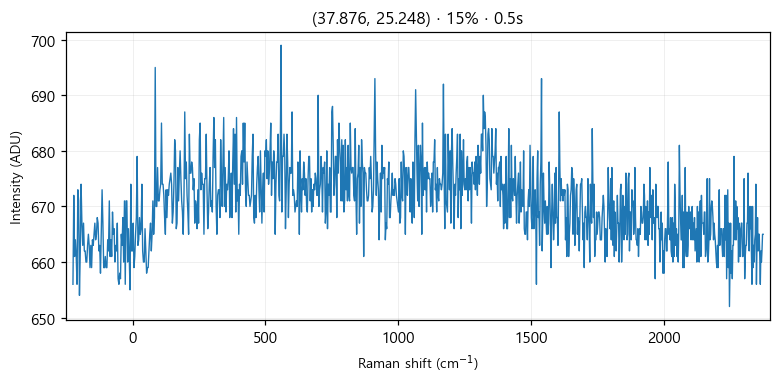

The data file committed next to this chart (first rows):
# laser_power_pct, 15
# exposure_time, 0.5
# laser_nm, 532
# mode, single
pixel, raman_shift_cm-1, wavelength_nm, intensity
0, -224.5, 525.7, 656
1, -221.4, 525.8, 672
2, -218.4, 525.9, 661
3, -215.3, 526, 664
4, -212.2, 526.1, 661
5, -209.2, 526.2, 656
6, -206.1, 526.2, 673
7, -203.1, 526.3, 671
8, -200, 526.4, 654
9, -197, 526.5, 662
10, -193.9, 526.6, 674
11, -190.8, 526.7, 667
12, -187.8, 526.8, 663
13, -184.7, 526.8, 667
14, -181.7, 526.9, 662
15, -178.6, 527, 662
16, -175.6, 527.1, 660
17, -172.5, 527.2, 660
18, -169.5, 527.3, 663
19, -166.5, 527.4, 665
20, -163.4, 527.4, 663
21, -160.4, 527.5, 659
22, -157.3, 527.6, 663
23, -154.3, 527.7, 659
24, -151.2, 527.8, 664
25, -148.2, 527.9, 663
26, -145.2, 527.9, 665
27, -142.1, 528, 667
28, -139.1, 528.1, 664
29, -136.1, 528.2, 665
30, -133, 528.3, 668
31, -130, 528.4, 667
32, -127, 528.5, 662
33, -124, 528.5, 663
34, -120.9, 528.6, 658
35, -117.9, 528.7, 666
36, -114.9, 528.8, 673
37, -111.9, 528.9, 667
38, -108.8, 529, 659
39, -105.8, 529, 659
40, -102.8, 529.1, 661
41, -99.77, 529.2, 659
42, -96.75, 529.3, 659
43, -93.74, 529.4, 664
44, -90.72, 529.5, 662
45, -87.71, 529.5, 671
46, -84.69, 529.6, 661
47, -81.68, 529.7, 664
48, -78.67, 529.8, 661
49, -75.66, 529.9, 669
50, -72.66, 530, 665
51, -69.65, 530.1, 666
52, -66.64, 530.1, 660
53, -63.64, 530.2, 663
54, -60.63, 530.3, 662
55, -57.63, 530.4, 667
... 968 more rows
